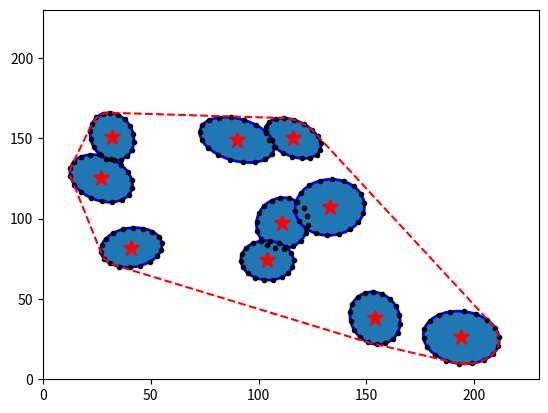

This chart was generated by the following Python code:
#8S1Sj3
import matplotlib.pyplot as plt
import random
from matplotlib.patches import Ellipse
import math

def createPoints(numPoints):

    points = []

    for i in range(0, numPoints):
        points.append([])
        x = random.randint(10, 200)
        y = random.randint(10, 200)
        a = random.randint(20, 40)
        b = random.randint(20, 40)
        alfa = random.randint(0, 180)
        points[i].append(x)
        points[i].append(y)
        points[i].append(a)
        points[i].append(b)
        points[i].append(alfa)

    return points


def elipsePoints(points,numPoints):

    x = []
    y = []

    for index in range(0,numPoints):
        x0 = points[index][0]
        y0 = points[index][1]
        a = points[index][2]
        b = points[index][3]
        alfa = points[index][4]

        for i in range(0,360,20):
            x.append((( a * math.cos(math.pi * i / 180)) * math.cos(math.pi * alfa / 180) - ( b * math.sin(math.pi * i / 180)) * math.sin(math.pi * alfa / 180))/2 + x0)
            y.append((( a * math.cos(math.pi * i / 180)) * math.sin(math.pi * alfa / 180) + ( b * math.sin(math.pi * i / 180)) * math.cos(math.pi * alfa / 180))/2 + y0)

    return x,y


def jarvis(x,y):

    punktyX = []
    punktyY = []
    minY = y[0]
    maxY = y[0]
    count = len(y)
    for l in range(0, count):
        if (y[l] < minY):  # szukamy najmniejszej i największej wartości Y
            minY = y[l]
            WspMinY = l
        if (y[l] > maxY):
            maxY = y[l]
            WspMaxY = l

    punktyX.append(x[WspMinY])
    punktyY.append(y[WspMinY])

    iteracje = 1
    koniec = 1
    # polowa algorytmu

    while (koniec != 0):
        startowyX = punktyX[iteracje - 1]  # zaczynając od punktu z najmnijeszą wartością Y
        startowyY = punktyY[iteracje - 1]

        if (startowyY == maxY):
            koniec = 0

        if (startowyY == y[0]):  # obliczamy kąty pomiędzy punktem startowym, każdym innym punktem
            angle = math.atan2((y[1] - startowyY), (x[1] - startowyX))  # i wybieramy najmniejszy
            if (angle < 0):
                angle = 2 * 3.145 + angle
            else:
                angle = angle
        else:
            angle = math.atan2((y[0] - startowyY), (x[0] - startowyX))
            if (angle < 0):
                angle = 2 * 3.145 + angle
            else:
                angle = angle
        n = 0
        for n in range(0, count):
            if (startowyY != y[n]):
                angle2 = math.atan2((y[n] - startowyY), (x[n] - startowyX))
                if (angle2 < 0):
                    angle2 = 2 * 3.145 + angle2
                else:
                    angle2 = angle2
                if (angle2 < angle):
                    angle = angle2
                    WspAngle = n
            else:
                angle2 = 1000
        punktyX.append(x[WspAngle])
        punktyY.append(y[WspAngle])
        iteracje = iteracje + 1

    koniec1 = 1
    while (koniec1 != 0):
        startowyX = punktyX[iteracje - 1]
        startowyY = punktyY[iteracje - 1]

        if (startowyY == minY):
            koniec1 = 0

        if (startowyY == y[0]):
            angle = math.atan2((y[1] - startowyY), (x[1] - startowyX))
            angle = angle + 3.1415
        else:
            angle = math.atan2((y[0] - startowyY), (x[0] - startowyX))
            angle = angle + 3.1415
        n = 0
        for n in range(0, count):
            if (startowyY != y[n]):
                angle2 = math.atan2((y[n] - startowyY), (x[n] - startowyX))
                angle2 = angle2 + 3.1415
                if (angle2 < angle):
                    angle = angle2
                    WspAngle = n
            else:
                angle2 = 1000
        punktyX.append(x[WspAngle])
        punktyY.append(y[WspAngle])
        iteracje = iteracje + 1

    plt.plot(x, y, 'k.')
    plt.plot(punktyX, punktyY, 'r--')
    plt.ylim((0, 230))
    plt.xlim((0, 230))
    plt.show()


def main():

    numPoints = 10
    punktyX = []
    punktyY = []

    points = createPoints(numPoints)

    for i in range(0, numPoints):
        ax = plt.gca()
        plt.plot(points[i][0], points[i][1], 'r*', markersize=12)
        ells = Ellipse(xy=(points[i][0], points[i][1]), width=points[i][2], height=points[i][3], angle=points[i][4], edgecolor='b', fill = True, lw=2)
        ax.add_patch(ells)

    x,y = elipsePoints(points,numPoints)
    jarvis(x,y)

main()
